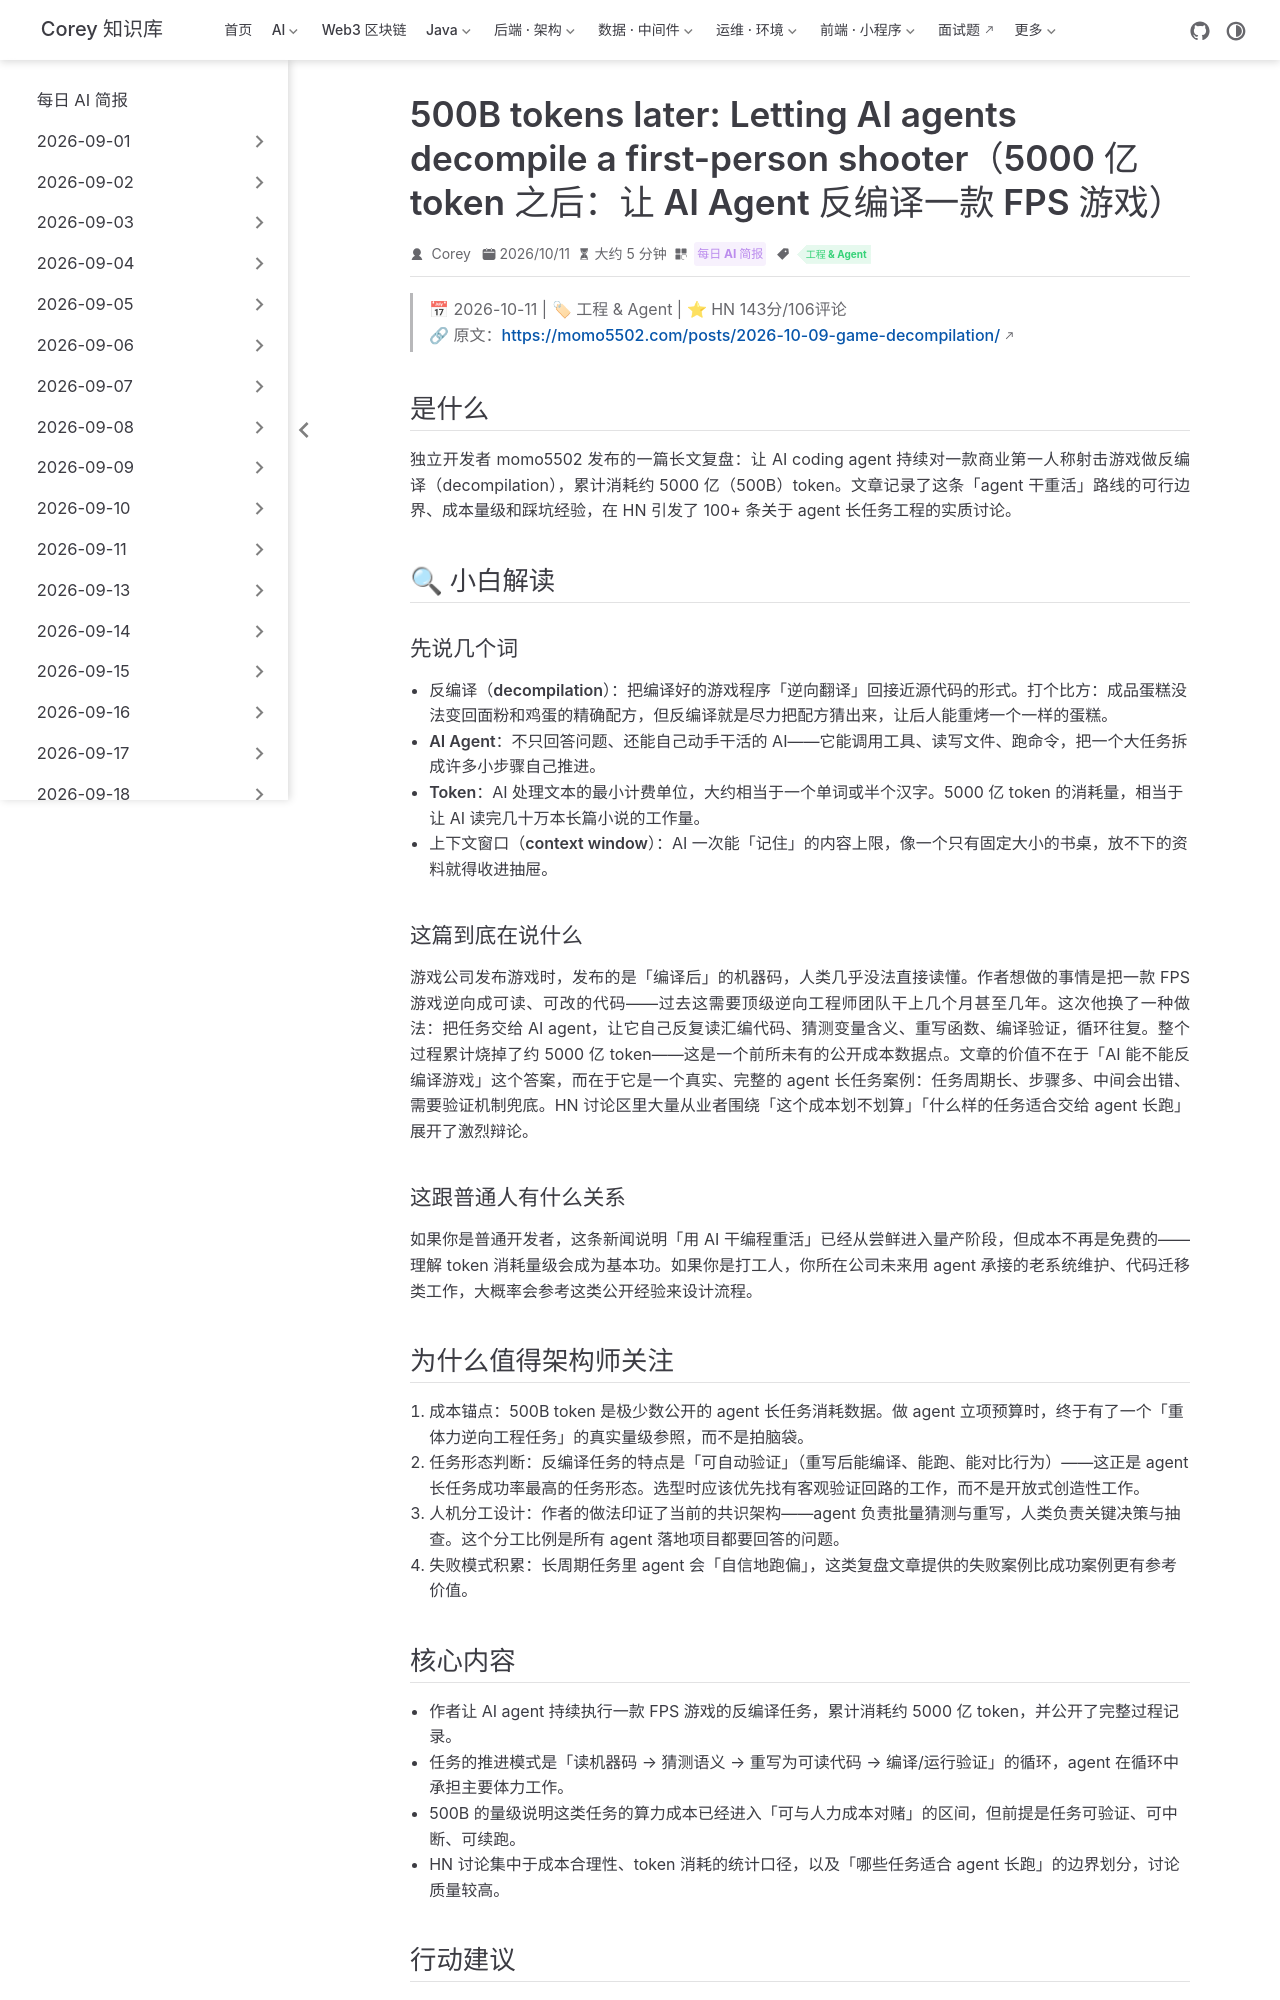

repository: code-corey/code-corey.github.io · page: News/2026-10-12/01-ai-agents-decompile-fps.html · generator: jekyll

---
title: "500B tokens later: Letting AI agents decompile a first-person shooter（5000 亿 token 之后：让 AI Agent 反编译一款 FPS 游戏）"
shortTitle: "5000亿token反编译FPS"
sidebarGroup: "2026-10-12"
order: 1
date: 2026-10-11
category:
  - "每日 AI 简报"
tag:
  - "工程 & Agent"
description: "开发者用 AI Agent 长时间运行反编译一款第一人称射击游戏，累计消耗约 5000 亿 token，HN 143 分/106 评论，是 agent 长任务工程实践少见的公开复盘。"
---

# 500B tokens later: Letting AI agents decompile a first-person shooter（5000 亿 token 之后：让 AI Agent 反编译一款 FPS 游戏）

> 📅 2026-10-11 | 🏷 工程 & Agent | ⭐ HN 143分/106评论
> 🔗 原文：https://momo5502.com/posts/2026-10-09-game-decompilation/

## 是什么

独立开发者 momo5502 发布的一篇长文复盘：让 AI coding agent 持续对一款商业第一人称射击游戏做反编译（decompilation），累计消耗约 5000 亿（500B）token。文章记录了这条「agent 干重活」路线的可行边界、成本量级和踩坑经验，在 HN 引发了 100+ 条关于 agent 长任务工程的实质讨论。

## 🔍 小白解读

### 先说几个词

- **反编译（decompilation）**：把编译好的游戏程序「逆向翻译」回接近源代码的形式。打个比方：成品蛋糕没法变回面粉和鸡蛋的精确配方，但反编译就是尽力把配方猜出来，让后人能重烤一个一样的蛋糕。
- **AI Agent**：不只回答问题、还能自己动手干活的 AI——它能调用工具、读写文件、跑命令，把一个大任务拆成许多小步骤自己推进。
- **Token**：AI 处理文本的最小计费单位，大约相当于一个单词或半个汉字。5000 亿 token 的消耗量，相当于让 AI 读完几十万本长篇小说的工作量。
- **上下文窗口（context window）**：AI 一次能「记住」的内容上限，像一个只有固定大小的书桌，放不下的资料就得收进抽屉。

### 这篇到底在说什么

游戏公司发布游戏时，发布的是「编译后」的机器码，人类几乎没法直接读懂。作者想做的事情是把一款 FPS 游戏逆向成可读、可改的代码——过去这需要顶级逆向工程师团队干上几个月甚至几年。这次他换了一种做法：把任务交给 AI agent，让它自己反复读汇编代码、猜测变量含义、重写函数、编译验证，循环往复。整个过程累计烧掉了约 5000 亿 token——这是一个前所未有的公开成本数据点。文章的价值不在于「AI 能不能反编译游戏」这个答案，而在于它是一个真实、完整的 agent 长任务案例：任务周期长、步骤多、中间会出错、需要验证机制兜底。HN 讨论区里大量从业者围绕「这个成本划不划算」「什么样的任务适合交给 agent 长跑」展开了激烈辩论。

### 这跟普通人有什么关系

如果你是普通开发者，这条新闻说明「用 AI 干编程重活」已经从尝鲜进入量产阶段，但成本不再是免费的——理解 token 消耗量级会成为基本功。如果你是打工人，你所在公司未来用 agent 承接的老系统维护、代码迁移类工作，大概率会参考这类公开经验来设计流程。

## 为什么值得架构师关注

1. **成本锚点**：500B token 是极少数公开的 agent 长任务消耗数据。做 agent 立项预算时，终于有了一个「重体力逆向工程任务」的真实量级参照，而不是拍脑袋。
2. **任务形态判断**：反编译任务的特点是「可自动验证」（重写后能编译、能跑、能对比行为）——这正是 agent 长任务成功率最高的任务形态。选型时应该优先找有客观验证回路的工作，而不是开放式创造性工作。
3. **人机分工设计**：作者的做法印证了当前的共识架构——agent 负责批量猜测与重写，人类负责关键决策与抽查。这个分工比例是所有 agent 落地项目都要回答的问题。
4. **失败模式积累**：长周期任务里 agent 会「自信地跑偏」，这类复盘文章提供的失败案例比成功案例更有参考价值。
